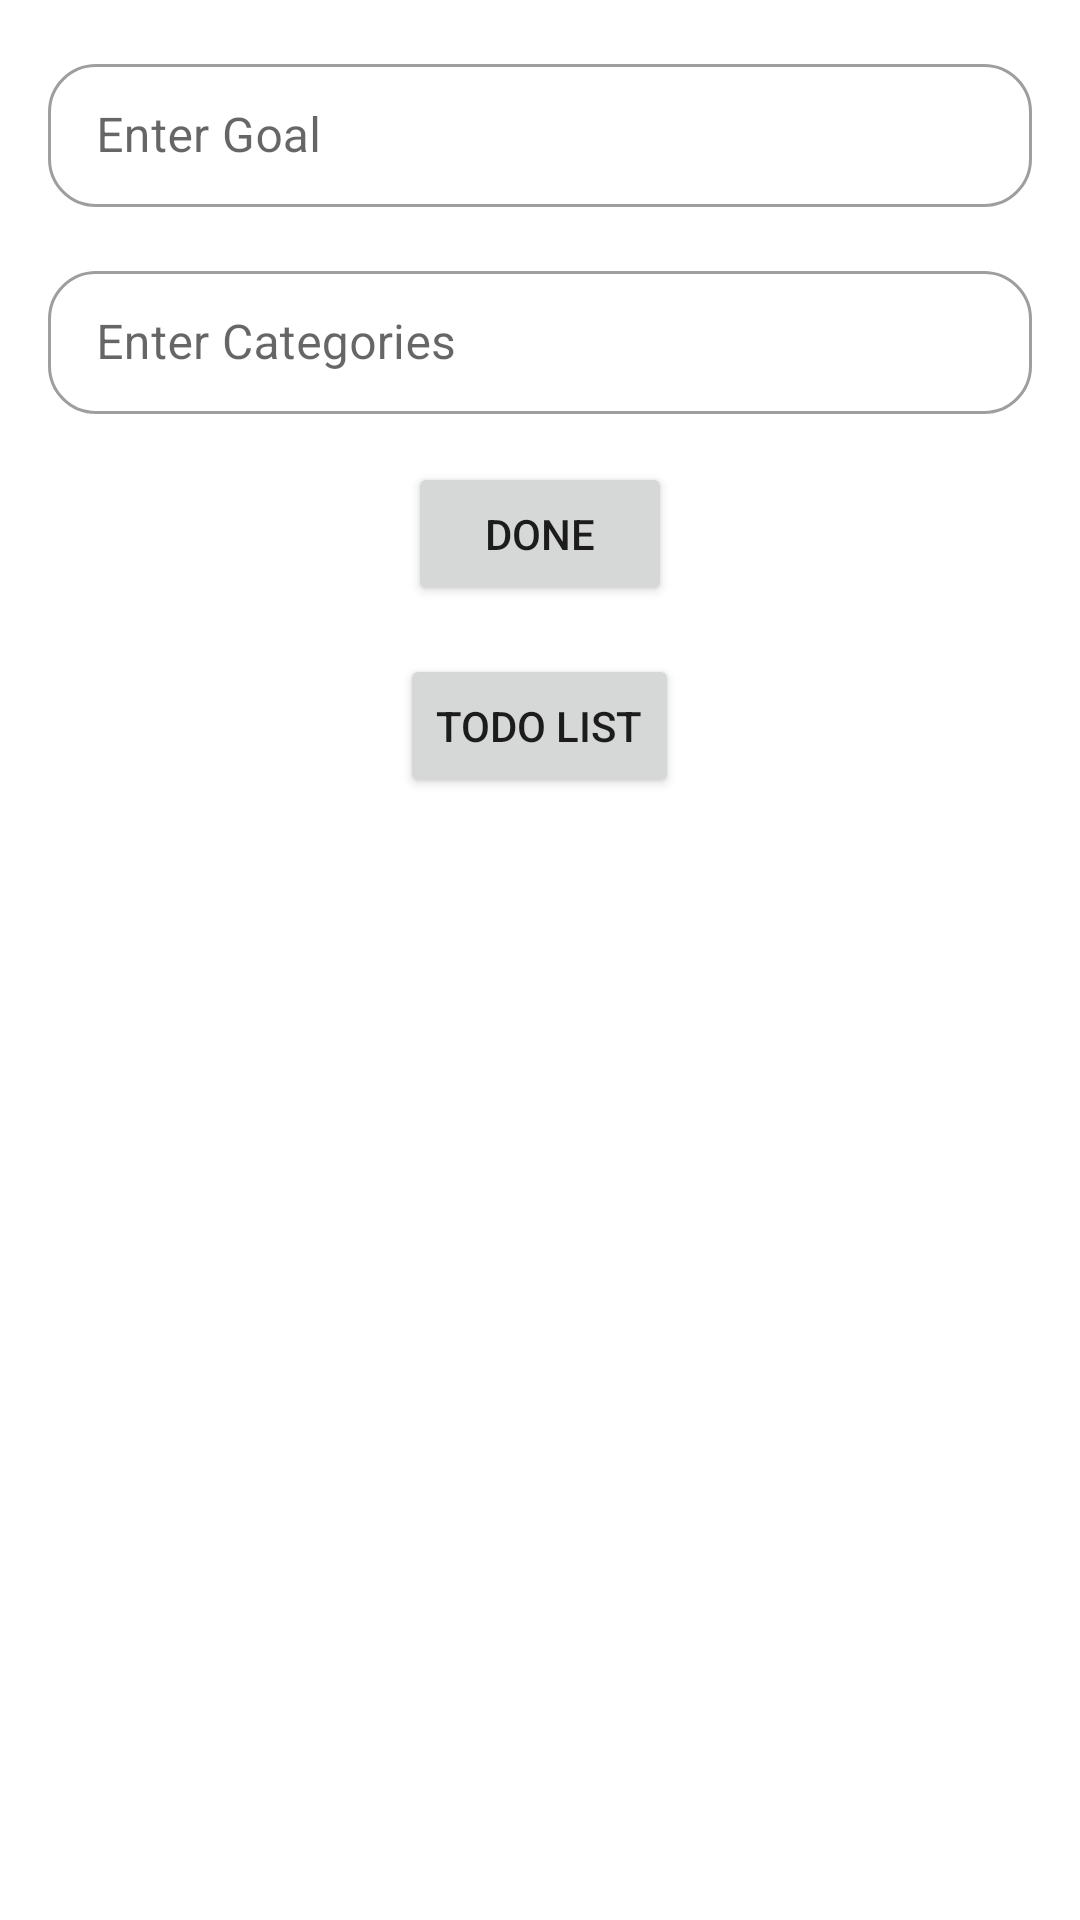

Reconstruct the res/layout file that produces this screen, plus the resources it refers to.
<!-- AndroidManifest.xml: application theme Theme.TODOApp -->
<!-- res/layout/activity_main.xml -->
<?xml version="1.0" encoding="utf-8"?>
<RelativeLayout xmlns:android="http://schemas.android.com/apk/res/android"
    xmlns:app="http://schemas.android.com/apk/res-auto"
    xmlns:tools="http://schemas.android.com/tools"
    android:layout_width="match_parent"
    android:layout_height="match_parent"
    tools:context=".MainActivity">

    <LinearLayout
        android:layout_width="match_parent"
        android:layout_height="match_parent"
        android:id="@+id/linear1"
        android:orientation="vertical">

        <com.google.android.material.textfield.TextInputLayout
            android:layout_width="match_parent"
            style="@style/Widget.MaterialComponents.TextInputLayout.OutlinedBox.Dense"
            android:layout_margin="16dp"
            android:hint="Enter Goal"
            app:shapeAppearance="@style/rounded"
            android:layout_height="wrap_content">

            <com.google.android.material.textfield.TextInputEditText
                android:layout_width="match_parent"
                android:id="@+id/goal"
                android:inputType="textCapWords"
                android:layout_height="wrap_content"/>
        </com.google.android.material.textfield.TextInputLayout>

        <com.google.android.material.textfield.TextInputLayout
            android:layout_width="match_parent"
            style="@style/Widget.MaterialComponents.TextInputLayout.OutlinedBox.Dense"
            android:layout_marginStart="16dp"
            android:layout_marginEnd="16dp"
            android:hint="Enter Categories"
            app:shapeAppearance="@style/rounded"
            android:layout_height="wrap_content">

            <com.google.android.material.textfield.TextInputEditText
                android:layout_width="match_parent"
                android:id="@+id/categories"
                android:inputType="textCapWords"
                android:layout_height="wrap_content"/>
        </com.google.android.material.textfield.TextInputLayout>

        <Button
            android:id="@+id/add_goal"
            android:layout_width="wrap_content"
            android:layout_height="wrap_content"
            android:layout_marginEnd="16dp"
            android:layout_marginTop="16dp"
            android:layout_gravity="center"
            android:text="Done"
            android:layout_marginStart="16dp"/>

        <Button
            android:id="@+id/todo_list"
            android:layout_width="wrap_content"
            android:layout_height="wrap_content"
            android:layout_marginEnd="16dp"
            android:layout_marginTop="16dp"
            android:layout_gravity="center"
            android:text="Todo List"
            android:layout_marginStart="16dp"/>

    </LinearLayout>

</RelativeLayout>
<!-- resources referenced by this layout -->
<resources>
  <style name="rounded" parent="ShapeAppearance.MaterialComponents.SmallComponent">
          <item name="cornerFamily">rounded</item>
          <item name="cornerSize">16dp</item>
      </style>
  <style name="Theme.TODOApp" parent="Theme.MaterialComponents.DayNight.DarkActionBar">
          
          <item name="colorPrimary">@color/purple_500</item>
          <item name="colorPrimaryVariant">@color/purple_700</item>
          <item name="colorOnPrimary">@color/white</item>
          
          <item name="colorSecondary">@color/teal_200</item>
          <item name="colorSecondaryVariant">@color/teal_700</item>
          <item name="colorOnSecondary">@color/black</item>
          
          <item name="android:statusBarColor" tools:targetApi="l">?attr/colorPrimaryVariant</item>
          
      </style>
  <!-- not gathered from this repository: default colours our renderer supplied (Android Studio template values) -->
  <color name="purple_500">#FF6200EE</color>
  <color name="purple_700">#FF3700B3</color>
  <color name="teal_200">#FF03DAC5</color>
  <color name="teal_700">#FF018786</color>
  <color name="black">#FF000000</color>
  <color name="white">#FFFFFFFF</color>
</resources>
